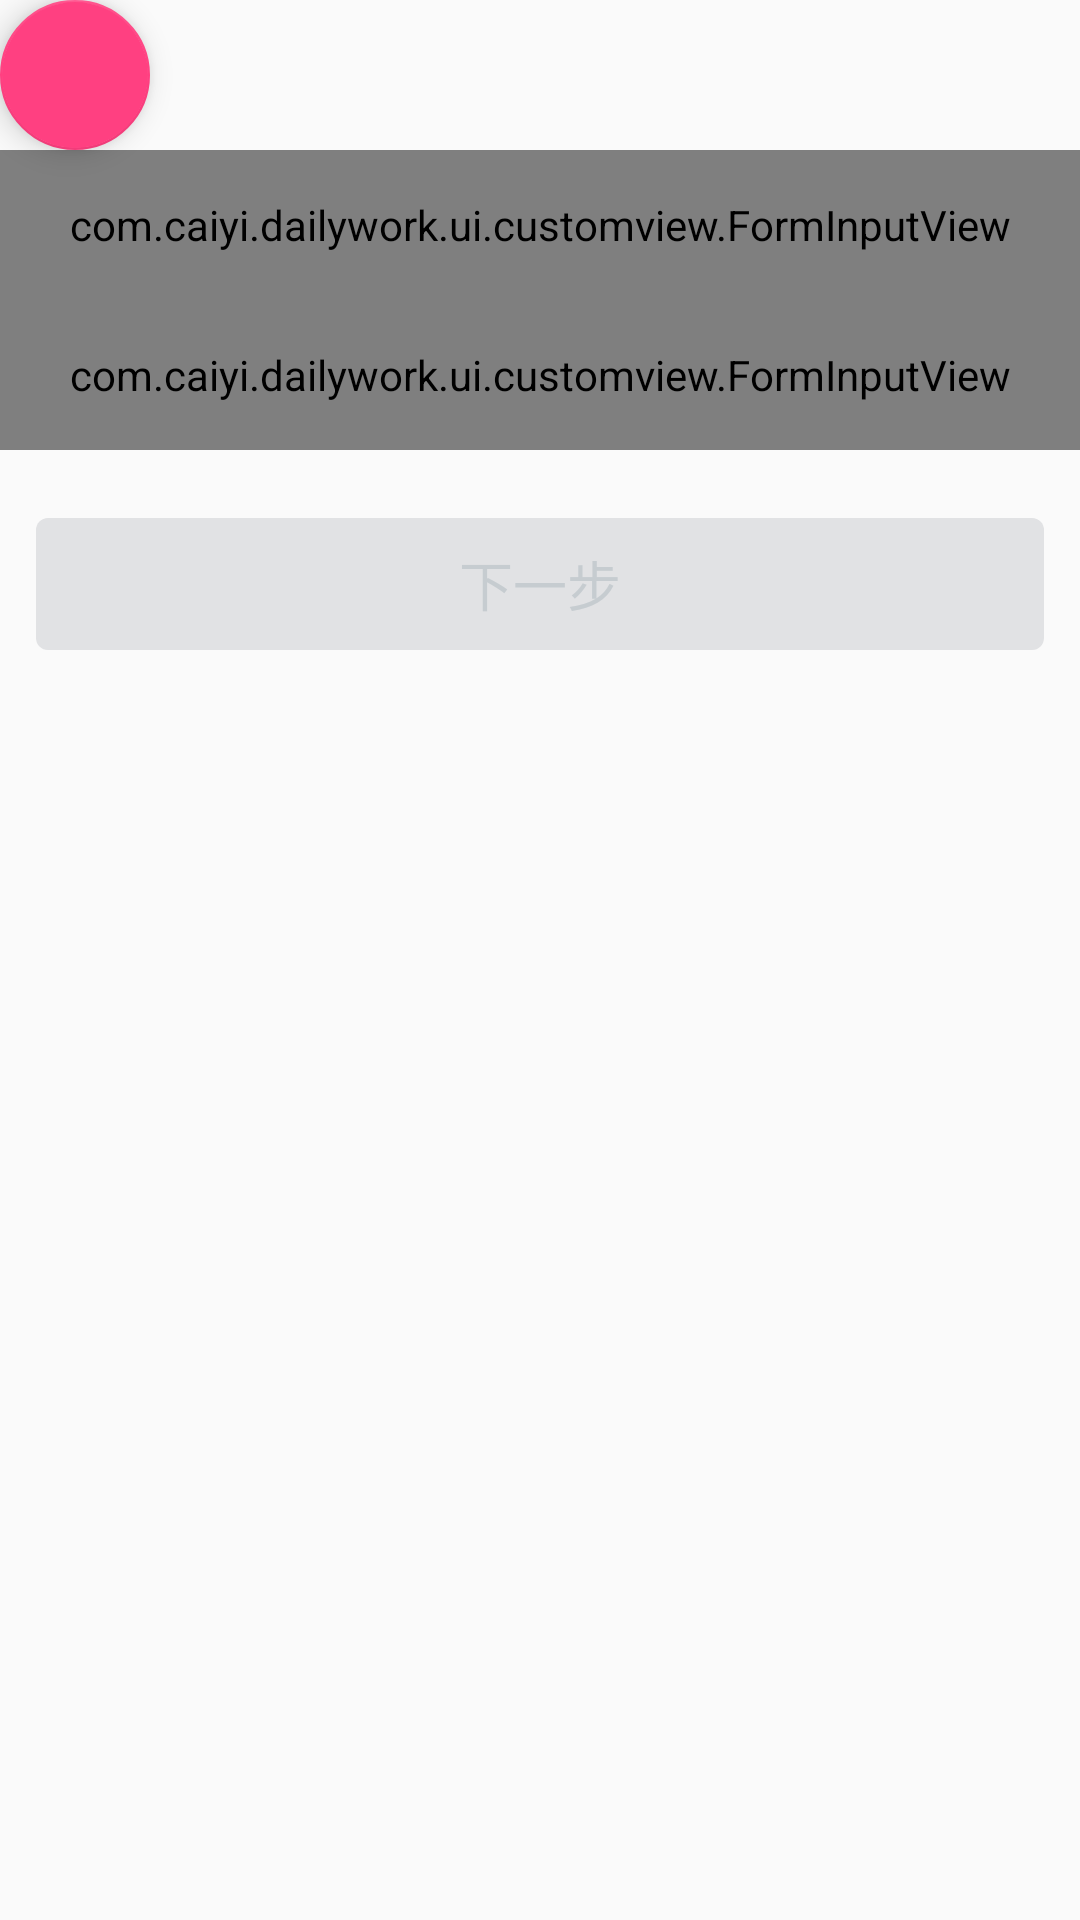

This screen was rendered from an Android layout file. Write that file and the resources it references.
<!-- AndroidManifest.xml: application theme AppTheme -->
<!-- res/layout/activity_floating.xml -->
<?xml version="1.0" encoding="utf-8"?>
<LinearLayout xmlns:android="http://schemas.android.com/apk/res/android"
    xmlns:tools="http://schemas.android.com/tools"
    xmlns:app="http://schemas.android.com/apk/res-auto"
    android:layout_width="match_parent"
    android:layout_height="match_parent"
    tools:context="com.caiyi.dailywork.compant.FloatingActivity"
    android:orientation="vertical"
    >

    <android.support.design.widget.FloatingActionButton
        android:id="@+id/floatingActionButton"
        android:layout_width="50dp"
        android:layout_height="50dp"
        android:elevation="8dp"
        android:layout_centerInParent="true"
        android:src="@mipmap/ic_launcher"
        app:rippleColor="@color/colorPrimaryDark" />

    <com.caiyi.dailywork.ui.customview.FormInputView
        android:id="@+id/name_input"
        android:layout_width="match_parent"
        android:layout_height="50dp">

    </com.caiyi.dailywork.ui.customview.FormInputView>

    <com.caiyi.dailywork.ui.customview.FormInputView
        android:id="@+id/card_input"
        android:layout_width="match_parent"
        android:layout_height="50dp">

    </com.caiyi.dailywork.ui.customview.FormInputView>

    <TextView
        android:id="@+id/credit_account_register"
        android:layout_width="match_parent"
        android:layout_height="@dimen/gjj_login_submit_height"
        android:layout_marginBottom="22.5dp"
        android:layout_marginLeft="@dimen/gjj_login_submit_margin"
        android:layout_marginRight="@dimen/gjj_login_submit_margin"
        android:layout_marginTop="22.5dp"
        android:background="@drawable/gjj_login_sendcode_disabled"
        android:gravity="center"
        android:text="下一步"
        android:textColor="@color/gjj_login_sendcode_disabled_color"
        android:textSize="@dimen/gjj_login_submit_size" />



</LinearLayout>
<!-- resources referenced by this layout -->
<resources>
  <color name="colorPrimaryDark">#303F9F</color>
  <color name="gjj_login_sendcode_disabled_color">#c6ccd0</color>
  <dimen name="gjj_login_submit_height">44dp</dimen>
  <dimen name="gjj_login_submit_margin">12dp</dimen>
  <dimen name="gjj_login_submit_size">18dp</dimen>
  <!-- drawable gjj_login_sendcode_disabled (drawable) -->
  <?xml version="1.0" encoding="utf-8"?>
  <shape xmlns:android="http://schemas.android.com/apk/res/android">
      <corners android:radius="4dp"/>
      <solid android:color="#ffe1e2e4"/>
  </shape>
  <style name="AppTheme" parent="Theme.AppCompat.Light.DarkActionBar">
          
          <item name="colorPrimary">@color/colorPrimary</item>
          <item name="colorPrimaryDark">@color/colorPrimaryDark</item>
          <item name="colorAccent">@color/colorAccent</item>
      </style>
  <color name="colorPrimary">#3F51B5</color>
  <color name="colorAccent">#FF4081</color>
</resources>
